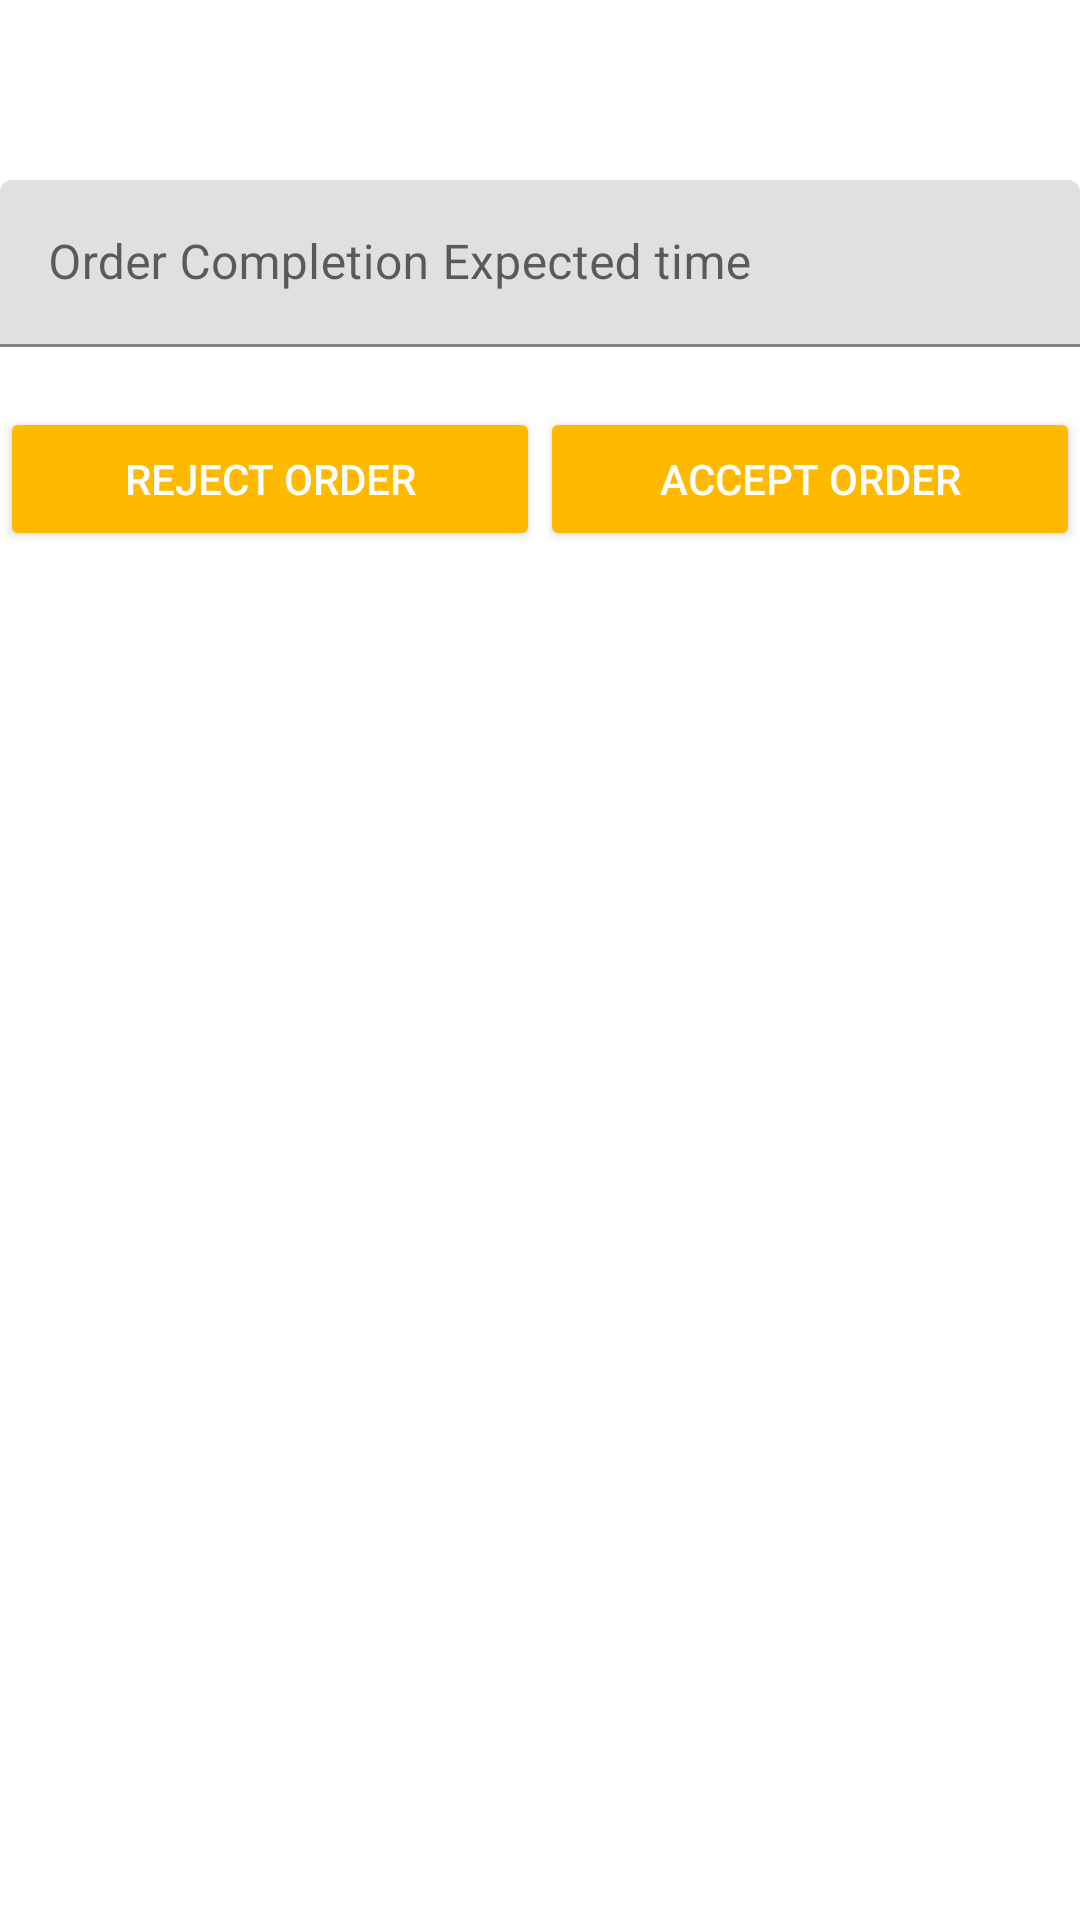

Write the Android layout XML for this screen, with the resource values it uses.
<!-- AndroidManifest.xml: application theme Theme.ResturentAdminSide -->
<!-- res/layout/activity_conformation_.xml -->
<?xml version="1.0" encoding="utf-8"?>
<LinearLayout xmlns:android="http://schemas.android.com/apk/res/android"
    xmlns:app="http://schemas.android.com/apk/res-auto"
    xmlns:tools="http://schemas.android.com/tools"
    android:layout_width="match_parent"
    android:orientation="vertical"
    android:layout_height="match_parent"
    tools:context=".Conformation_Activity">
    <com.google.android.material.textfield.TextInputLayout
        android:id="@+id/text_username"
        android:layout_width="match_parent"
        android:layout_height="wrap_content"
        android:visibility="visible"
        android:layout_marginTop="60dp"
        android:layout_below="@id/login_text">
        <EditText
            android:id="@+id/edit_expected_time"
            android:layout_width="fill_parent"
            android:layout_height="wrap_content"
            android:drawableTint="#ffba00"
            android:hint="Order Completion Expected time"
            android:drawableLeft="@drawable/person_icon"
            android:inputType="text"
            android:singleLine="true" />
    </com.google.android.material.textfield.TextInputLayout>
    <LinearLayout
        android:layout_width="match_parent"
        android:layout_height="wrap_content"
        android:background="#fff"
        android:layout_marginTop="20dp"
        android:orientation="horizontal"
        android:weightSum="2">


        <Button

            android:id="@+id/btn_reject"
            android:layout_width="match_parent"
            android:layout_height="wrap_content"
            android:layout_weight="1"
            android:backgroundTint="#ffba00"
            android:shadowRadius="20"
            android:text="Reject Order"
            android:visibility="visible"
            android:textColor="#fff" />
        <Button

            android:id="@+id/btn_accept"
            android:layout_width="match_parent"
            android:layout_height="wrap_content"
            android:layout_weight="1"
            android:backgroundTint="#ffba00"
            android:shadowRadius="20"
            android:text="Accept Order"
            android:visibility="visible"
            android:textColor="#fff" />
    </LinearLayout>
</LinearLayout>
<!-- resources referenced by this layout -->
<resources>
  <style name="Theme.ResturentAdminSide" parent="Theme.MaterialComponents.DayNight.DarkActionBar">
          
          <item name="colorPrimary">@color/purple_500</item>
          <item name="colorPrimaryVariant">@color/purple_700</item>
          <item name="colorOnPrimary">@color/white</item>
          
          <item name="colorSecondary">@color/teal_200</item>
          <item name="colorSecondaryVariant">@color/teal_700</item>
          <item name="colorOnSecondary">@color/black</item>
          
          <item name="android:statusBarColor" tools:targetApi="l">?attr/colorPrimaryVariant</item>
          
      </style>
  <color name="purple_500">#ffb300</color>
  <color name="purple_700">#ffb300</color>
  <color name="white">#fffdfd</color>
  <color name="teal_200">#D19F0A</color>
  <color name="teal_700">#FF018786</color>
  <color name="black">#FF000000</color>
</resources>
